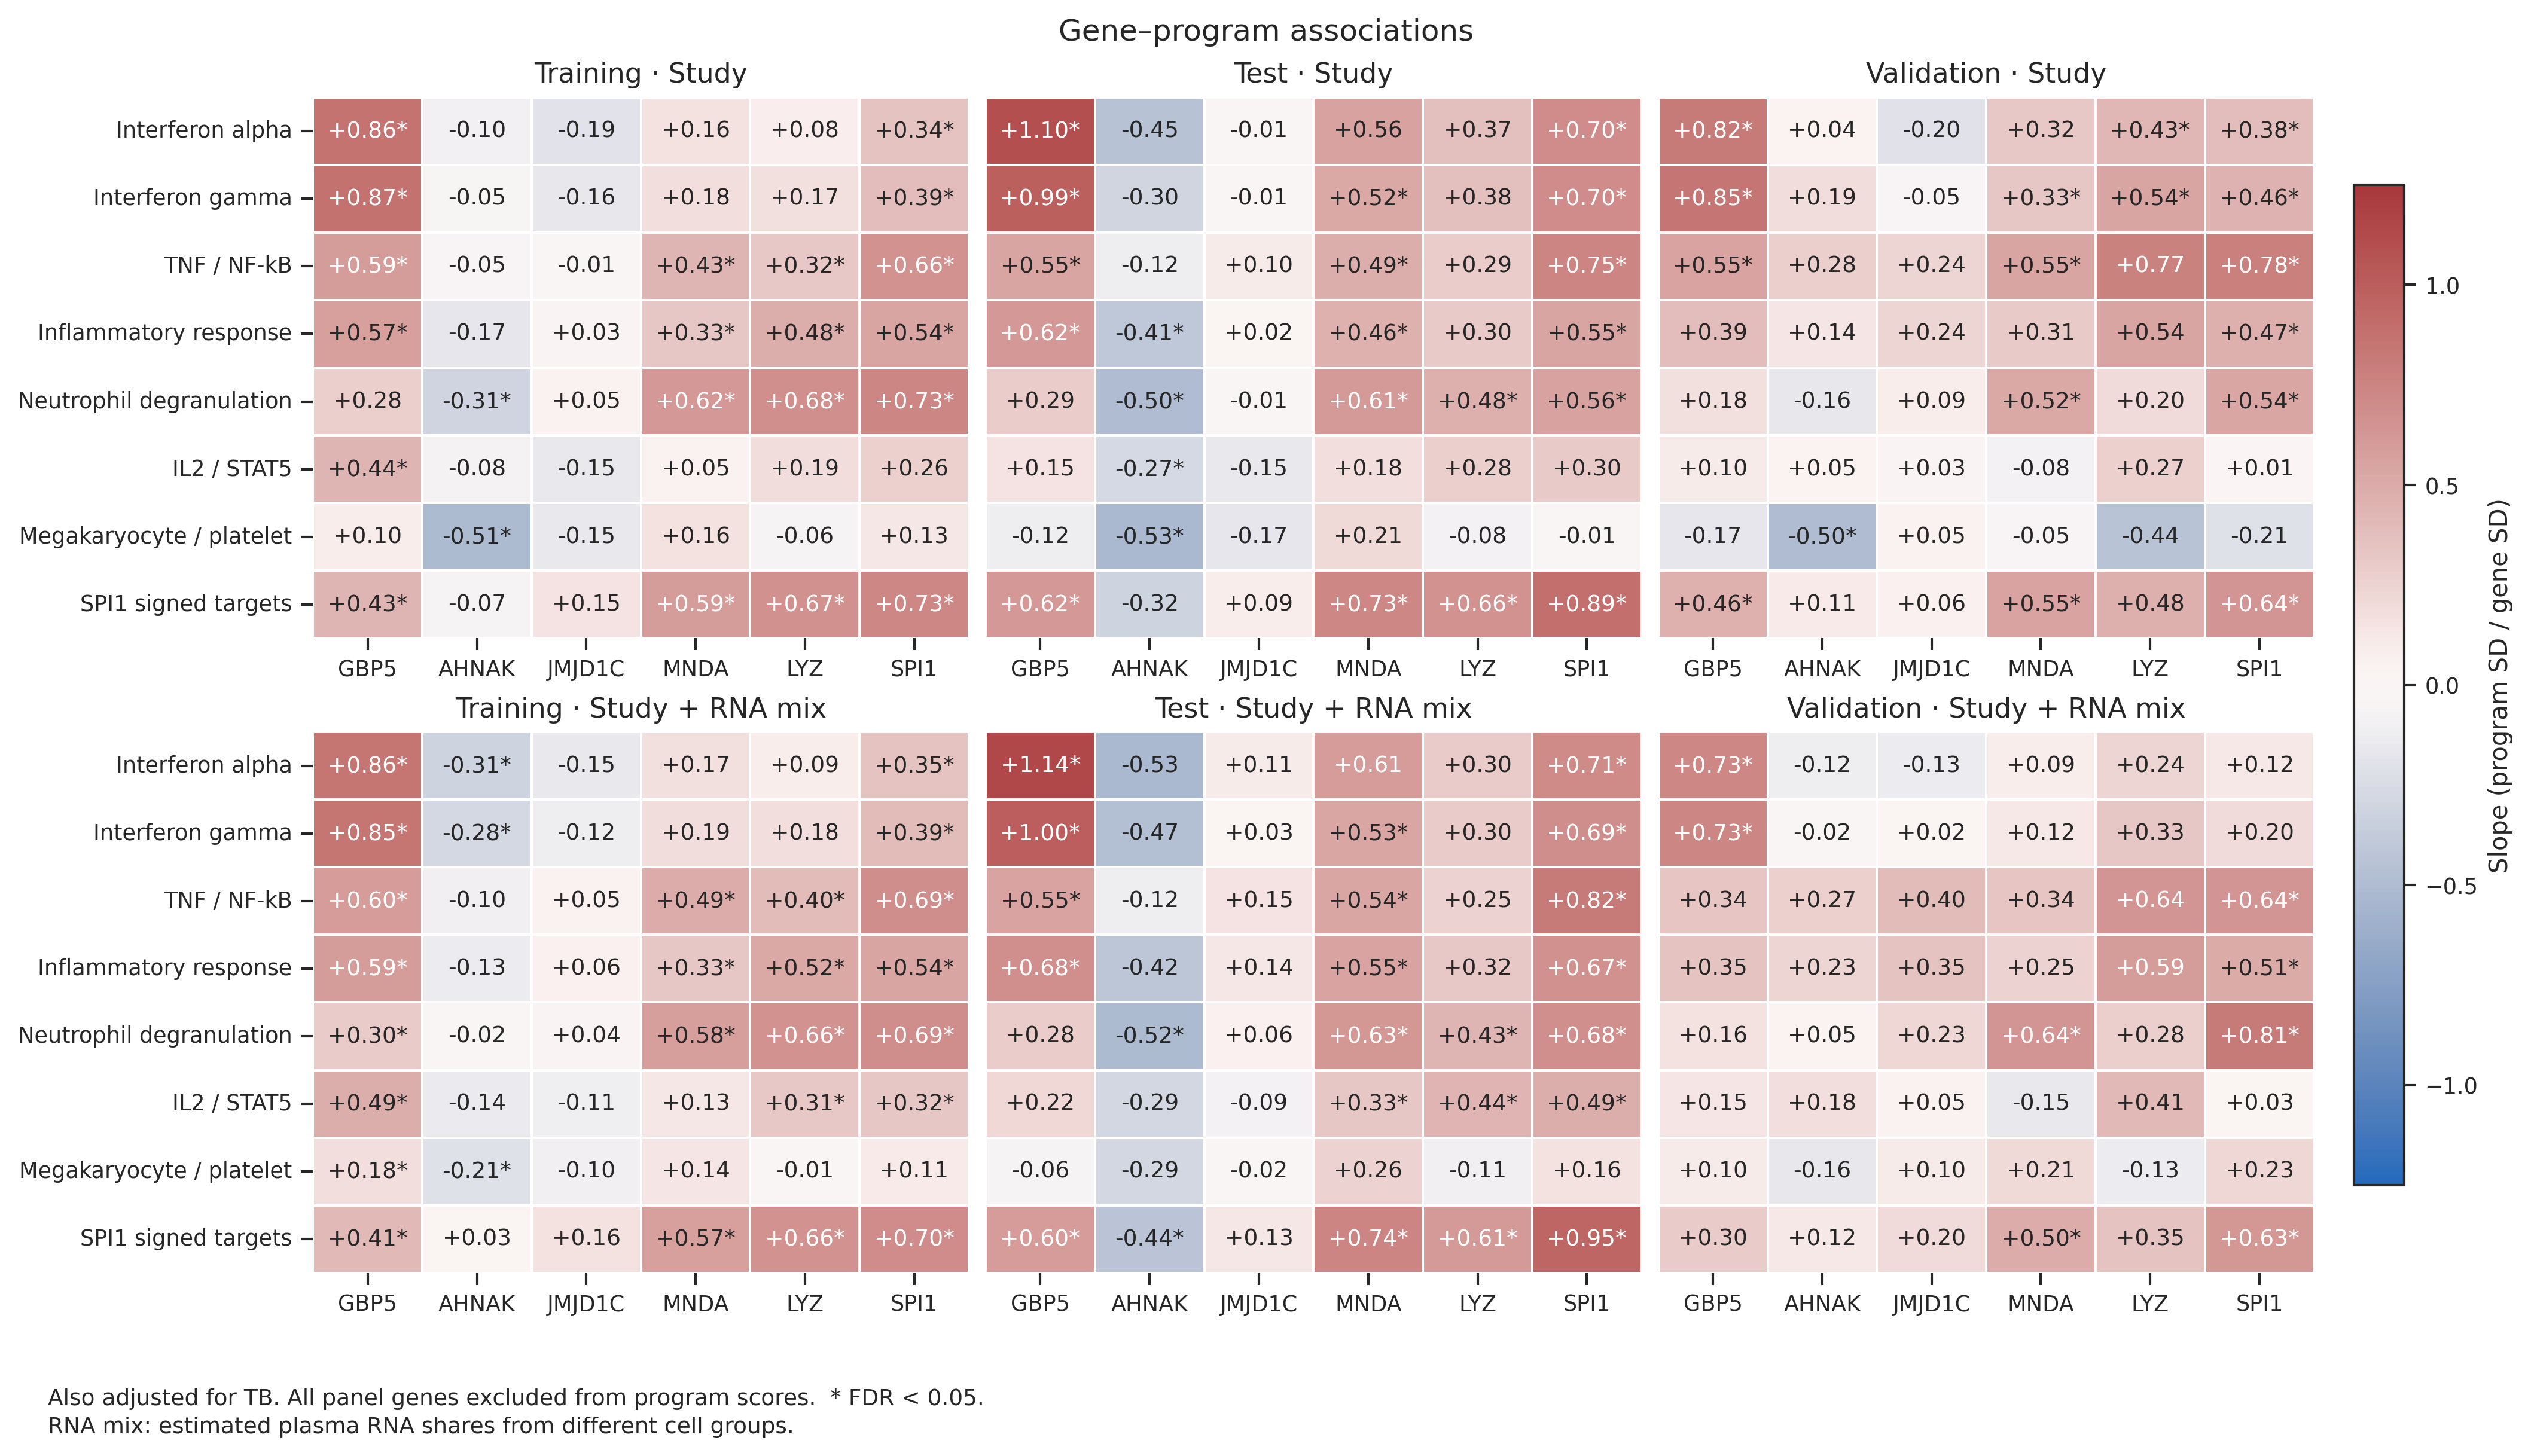

The data file committed next to this chart (first rows):
estimate, standard_error, ci_lower, ci_upper, nominal_p, n, residual_df, gene, program, split, adjustment, bh_fdr
0.8647, 0.06839, 0.7294, 1, 3.6332546823578386e-24, 130, 126, GBP5, HALLMARK_INTERFERON_ALPHA_RESPONSE, train, Cohort, 2.615943371297644e-22
0.8716, 0.05987, 0.7531, 0.99, 9.041583290562417e-29, 130, 126, GBP5, HALLMARK_INTERFERON_GAMMA_RESPONSE, train, Cohort, 2.603975987681976e-26
0.5919, 0.1005, 0.393, 0.7908, 3.311094263439843e-08, 130, 126, GBP5, HALLMARK_TNFA_SIGNALING_VIA_NFKB, train, Cohort, 3.076113380227983e-07
0.5693, 0.09465, 0.382, 0.7566, 1.819869841302283e-08, 130, 126, GBP5, HALLMARK_INFLAMMATORY_RESPONSE, train, Cohort, 1.8718661224823483e-07
0.2757, 0.1307, 0.01708, 0.5344, 0.03687, 130, 126, GBP5, REACTOME_NEUTROPHIL_DEGRANULATION, train, Cohort, 0.084
0.4361, 0.1084, 0.2216, 0.6505, 9.799878720853755e-05, 130, 126, GBP5, HALLMARK_IL2_STAT5_SIGNALING, train, Cohort, 0.0004552
0.09681, 0.09296, -0.08715, 0.2808, 0.2997, 130, 126, GBP5, REACTOME_FACTORS_INVOLVED_IN_MEGAKARYOCY…, train, Cohort, 0.4405
0.4317, 0.09453, 0.2446, 0.6187, 1.1649234960259699e-05, 130, 126, GBP5, SPI1_TARGETS, train, Cohort, 6.578391506970182e-05
-0.0968, 0.1069, -0.3084, 0.1148, 0.3671, 130, 126, AHNAK, HALLMARK_INTERFERON_ALPHA_RESPONSE, train, Cohort, 0.5083
-0.04995, 0.09356, -0.2351, 0.1352, 0.5944, 130, 126, AHNAK, HALLMARK_INTERFERON_GAMMA_RESPONSE, train, Cohort, 0.6766
-0.04619, 0.106, -0.256, 0.1637, 0.6638, 130, 126, AHNAK, HALLMARK_TNFA_SIGNALING_VIA_NFKB, train, Cohort, 0.7382
-0.1707, 0.09341, -0.3555, 0.01418, 0.07004, 130, 126, AHNAK, HALLMARK_INFLAMMATORY_RESPONSE, train, Cohort, 0.1411
-0.3064, 0.08665, -0.4779, -0.135, 0.0005682, 130, 126, AHNAK, REACTOME_NEUTROPHIL_DEGRANULATION, train, Cohort, 0.002273
-0.07783, 0.1031, -0.2819, 0.1263, 0.4519, 130, 126, AHNAK, HALLMARK_IL2_STAT5_SIGNALING, train, Cohort, 0.5813
-0.5103, 0.07172, -0.6522, -0.3684, 7.47247273257787e-11, 130, 126, AHNAK, REACTOME_FACTORS_INVOLVED_IN_MEGAKARYOCY…, train, Cohort, 1.0760360734912132e-09
-0.06609, 0.1028, -0.2695, 0.1373, 0.5213, 130, 126, AHNAK, SPI1_TARGETS, train, Cohort, 0.6256
-0.1925, 0.09253, -0.3756, -0.009405, 0.03949, 130, 126, JMJD1C, HALLMARK_INTERFERON_ALPHA_RESPONSE, train, Cohort, 0.0875
-0.1566, 0.09363, -0.3419, 0.0287, 0.09691, 130, 126, JMJD1C, HALLMARK_INTERFERON_GAMMA_RESPONSE, train, Cohort, 0.183
-0.01057, 0.114, -0.2362, 0.215, 0.9263, 130, 126, JMJD1C, HALLMARK_TNFA_SIGNALING_VIA_NFKB, train, Cohort, 0.9393
0.0324, 0.1084, -0.1822, 0.247, 0.7656, 130, 126, JMJD1C, HALLMARK_INFLAMMATORY_RESPONSE, train, Cohort, 0.8196
0.05137, 0.114, -0.1742, 0.2769, 0.653, 130, 126, JMJD1C, REACTOME_NEUTROPHIL_DEGRANULATION, train, Cohort, 0.729
-0.1511, 0.1156, -0.3799, 0.0778, 0.1938, 130, 126, JMJD1C, HALLMARK_IL2_STAT5_SIGNALING, train, Cohort, 0.3102
-0.1475, 0.09348, -0.3324, 0.03753, 0.1172, 130, 126, JMJD1C, REACTOME_FACTORS_INVOLVED_IN_MEGAKARYOCY…, train, Cohort, 0.2071
0.1517, 0.1035, -0.05304, 0.3565, 0.1451, 130, 126, JMJD1C, SPI1_TARGETS, train, Cohort, 0.2462
0.164, 0.09721, -0.02838, 0.3564, 0.09408, 130, 126, MNDA, HALLMARK_INTERFERON_ALPHA_RESPONSE, train, Cohort, 0.1794
0.181, 0.09513, -0.00721, 0.3693, 0.0593, 130, 126, MNDA, HALLMARK_INTERFERON_GAMMA_RESPONSE, train, Cohort, 0.1238
0.4321, 0.0875, 0.2589, 0.6052, 2.4553837127139815e-06, 130, 126, MNDA, HALLMARK_TNFA_SIGNALING_VIA_NFKB, train, Cohort, 1.6836916887181586e-05
0.3286, 0.1038, 0.1232, 0.5339, 0.001938, 130, 126, MNDA, HALLMARK_INFLAMMATORY_RESPONSE, train, Cohort, 0.006271
0.6212, 0.0827, 0.4575, 0.7848, 9.439766543035588e-12, 130, 126, MNDA, REACTOME_NEUTROPHIL_DEGRANULATION, train, Cohort, 1.8124351762628328e-10
0.05007, 0.09737, -0.1426, 0.2428, 0.608, 130, 126, MNDA, HALLMARK_IL2_STAT5_SIGNALING, train, Cohort, 0.6894
0.1581, 0.09463, -0.02916, 0.3454, 0.09724, 130, 126, MNDA, REACTOME_FACTORS_INVOLVED_IN_MEGAKARYOCY…, train, Cohort, 0.183
0.5889, 0.07661, 0.4373, 0.7405, 3.722476745722069e-12, 130, 126, MNDA, SPI1_TARGETS, train, Cohort, 7.657666448342543e-11
0.08028, 0.121, -0.1591, 0.3197, 0.5081, 130, 126, LYZ, HALLMARK_INTERFERON_ALPHA_RESPONSE, train, Cohort, 0.6149
0.1738, 0.1137, -0.05122, 0.3989, 0.1289, 130, 126, LYZ, HALLMARK_INTERFERON_GAMMA_RESPONSE, train, Cohort, 0.2236
0.3221, 0.09178, 0.1404, 0.5037, 0.0006239, 130, 126, LYZ, HALLMARK_TNFA_SIGNALING_VIA_NFKB, train, Cohort, 0.002428
0.483, 0.1119, 0.2616, 0.7043, 3.1581927901275105e-05, 130, 126, LYZ, HALLMARK_INFLAMMATORY_RESPONSE, train, Cohort, 0.0001637
0.6759, 0.08453, 0.5086, 0.8432, 7.101414479951165e-13, 130, 126, LYZ, REACTOME_NEUTROPHIL_DEGRANULATION, train, Cohort, 2.0452073702259356e-11
0.1939, 0.1208, -0.04511, 0.433, 0.1109, 130, 126, LYZ, HALLMARK_IL2_STAT5_SIGNALING, train, Cohort, 0.1996
-0.05975, 0.111, -0.2794, 0.1599, 0.5912, 130, 126, LYZ, REACTOME_FACTORS_INVOLVED_IN_MEGAKARYOCY…, train, Cohort, 0.6757
0.667, 0.07776, 0.5131, 0.8209, 3.0112199809506164e-14, 130, 126, LYZ, SPI1_TARGETS, train, Cohort, 1.4453855908562959e-12
0.3435, 0.1026, 0.1405, 0.5465, 0.001073, 130, 126, SPI1, HALLMARK_INTERFERON_ALPHA_RESPONSE, train, Cohort, 0.003845
0.3898, 0.09293, 0.2059, 0.5737, 5.1171501136142825e-05, 130, 126, SPI1, HALLMARK_INTERFERON_GAMMA_RESPONSE, train, Cohort, 0.0002541
0.6587, 0.0881, 0.4843, 0.833, 1.1315790721311185e-11, 130, 126, SPI1, HALLMARK_TNFA_SIGNALING_VIA_NFKB, train, Cohort, 2.0368423298360135e-10
0.5438, 0.1066, 0.3329, 0.7547, 1.1981955554920593e-06, 130, 126, SPI1, HALLMARK_INFLAMMATORY_RESPONSE, train, Cohort, 8.416593170285685e-06
0.7344, 0.1027, 0.5312, 0.9376, 6.182895227988249e-11, 130, 126, SPI1, REACTOME_NEUTROPHIL_DEGRANULATION, train, Cohort, 9.371967503476924e-10
0.2637, 0.1211, 0.02408, 0.5033, 0.03128, 130, 126, SPI1, HALLMARK_IL2_STAT5_SIGNALING, train, Cohort, 0.07384
0.1342, 0.1119, -0.08727, 0.3557, 0.2327, 130, 126, SPI1, REACTOME_FACTORS_INVOLVED_IN_MEGAKARYOCY…, train, Cohort, 0.3509
0.7273, 0.08447, 0.5601, 0.8944, 2.5177739481867016e-14, 130, 126, SPI1, SPI1_TARGETS, train, Cohort, 1.4453855908562959e-12
0.8573, 0.06581, 0.727, 0.9876, 6.540249703110566e-25, 130, 123, GBP5, HALLMARK_INTERFERON_ALPHA_RESPONSE, train, Cohort + composition, 6.278639714986144e-23
0.8544, 0.05885, 0.738, 0.9709, 1.9411315728270427e-28, 130, 123, GBP5, HALLMARK_INTERFERON_GAMMA_RESPONSE, train, Cohort + composition, 2.7952294648709416e-26
0.6049, 0.1022, 0.4026, 0.8072, 3.0145156769332596e-08, 130, 123, GBP5, HALLMARK_TNFA_SIGNALING_VIA_NFKB, train, Cohort + composition, 2.893935049855929e-07
0.5876, 0.0954, 0.3987, 0.7764, 9.536693245987974e-09, 130, 123, GBP5, HALLMARK_INFLAMMATORY_RESPONSE, train, Cohort + composition, 1.0986270619378146e-07
0.3001, 0.1079, 0.08659, 0.5137, 0.006253, 130, 123, GBP5, REACTOME_NEUTROPHIL_DEGRANULATION, train, Cohort + composition, 0.01836
0.4879, 0.106, 0.2781, 0.6977, 1.023231826232012e-05, 130, 123, GBP5, HALLMARK_IL2_STAT5_SIGNALING, train, Cohort + composition, 5.893815319096389e-05
0.1827, 0.06438, 0.05527, 0.3101, 0.005312, 130, 123, GBP5, REACTOME_FACTORS_INVOLVED_IN_MEGAKARYOCY…, train, Cohort + composition, 0.01577
0.4125, 0.08622, 0.2419, 0.5832, 4.805432884464593e-06, 130, 123, GBP5, SPI1_TARGETS, train, Cohort + composition, 2.9446056823953253e-05
-0.3131, 0.1127, -0.5361, -0.09007, 0.006312, 130, 123, AHNAK, HALLMARK_INTERFERON_ALPHA_RESPONSE, train, Cohort + composition, 0.01836
-0.2783, 0.1108, -0.4976, -0.05894, 0.01332, 130, 123, AHNAK, HALLMARK_INTERFERON_GAMMA_RESPONSE, train, Cohort + composition, 0.03488
-0.09982, 0.1313, -0.3596, 0.16, 0.4484, 130, 123, AHNAK, HALLMARK_TNFA_SIGNALING_VIA_NFKB, train, Cohort + composition, 0.5813
-0.1341, 0.1438, -0.4188, 0.1507, 0.3532, 130, 123, AHNAK, HALLMARK_INFLAMMATORY_RESPONSE, train, Cohort + composition, 0.4914
... 228 more rows
